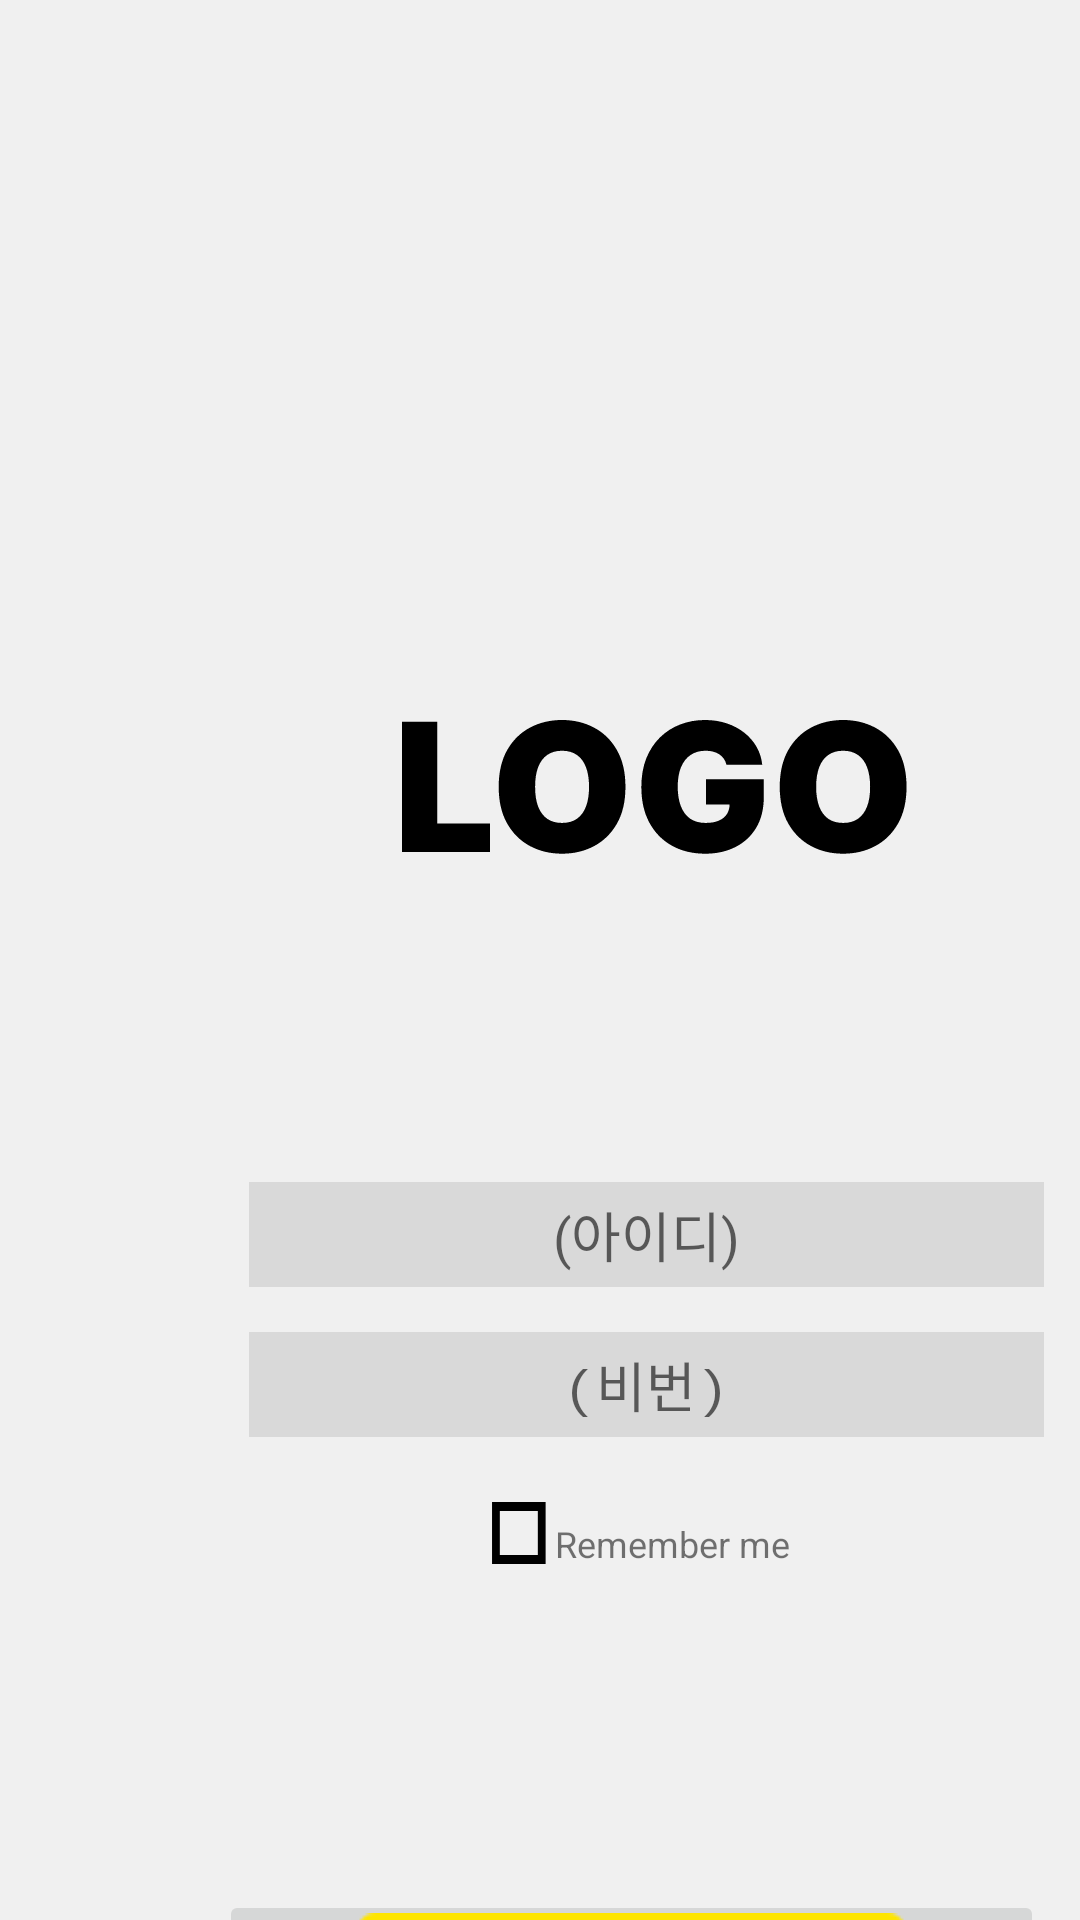

Android layout source for this screen:
<!-- AndroidManifest.xml: activity theme Theme.WAP_OR -->
<!-- res/layout/activity_login_test.xml -->
<?xml version="1.0" encoding="utf-8"?>
<androidx.constraintlayout.widget.ConstraintLayout
    xmlns:android="http://schemas.android.com/apk/res/android"
    xmlns:app="http://schemas.android.com/apk/res-auto"
    android:layout_width="match_parent"
    android:layout_height="match_parent"
    android:background="#f0f0f0"
    android:gravity="center"
    android:orientation="vertical"
    android:padding="0dp">

    
    <ImageView
        android:id="@+id/logoImage"
        android:layout_width="170dp"
        android:layout_height="71dp"
        android:layout_marginTop="227dp"
        android:layout_marginBottom="634dp"
        android:layout_marginStart="133dp"
        android:layout_marginEnd="127dp"
        android:contentDescription="App Logo"
        android:src="@drawable/logo"
        app:layout_constraintStart_toStartOf="parent"
        app:layout_constraintTop_toTopOf="parent" />

    
    <EditText
        android:id="@+id/editTextUsername"
        android:layout_width="265dp"
        android:layout_height="35dp"
        android:layout_marginTop="394dp"
        android:layout_marginBottom="503dp"
        android:layout_marginStart="83dp"
        android:layout_marginEnd="82dp"
        android:background="#D9D9D9"
        android:hint="(아이디)"
        android:gravity="center"
        app:layout_constraintStart_toStartOf="parent"
        app:layout_constraintTop_toTopOf="parent" />

    
    <EditText
        android:id="@+id/editTextPassword"
        android:layout_width="265dp"
        android:layout_height="35dp"
        app:layout_constraintTop_toBottomOf="@+id/editTextUsername"
        app:layout_constraintStart_toStartOf="@+id/editTextUsername"
        android:layout_marginTop="15dp"
        android:background="#D9D9D9"
        android:gravity="center"
        android:hint="(비번)"
        android:inputType="textPassword" />

    
    <LinearLayout
        android:id="@+id/linearLayout"
        android:layout_width="wrap_content"
        android:layout_height="wrap_content"
        android:layout_marginTop="499dp"
        android:layout_marginBottom="406dp"
        android:layout_marginStart="163dp"
        android:layout_marginEnd="162dp"

        android:orientation="horizontal"
        app:layout_constraintStart_toStartOf="parent"
        app:layout_constraintTop_toTopOf="parent">

        <CheckBox
            android:id="@+id/checkBoxRememberMe"
            android:layout_width="19dp"
            android:layout_height="24dp"
            android:background="@drawable/check_box"
            android:button="@null" />

        <TextView
            android:layout_width="88dp"
            android:layout_height="24dp"
            android:layout_marginTop="3dp"
            android:gravity="center_vertical"
            android:text=" Remember me"
            android:textSize="12sp" />
    </LinearLayout>
    
    <ImageButton
        android:id="@+id/kakaoLoginButton"
        android:layout_width="275dp"
        android:layout_height="60dp"
        android:layout_marginStart="73dp"
        android:layout_marginEnd="82dp"
        android:layout_marginTop="630dp"
        android:layout_marginBottom="242dp"
        android:src="@drawable/kakao_login_medium_narrow"
        app:layout_constraintStart_toStartOf="parent"
        app:layout_constraintTop_toTopOf="parent" />
    
    <Button
        android:id="@+id/loginButton"
        android:layout_width="265dp"
        android:layout_height="57dp"
        android:layout_marginStart="83dp"
        android:layout_marginEnd="82dp"
        android:layout_marginTop="797dp"
        android:layout_marginBottom="78dp"
        android:text="LOG IN"
        app:layout_constraintStart_toStartOf="parent"
        app:layout_constraintTop_toTopOf="parent" />

</androidx.constraintlayout.widget.ConstraintLayout>
<!-- resources referenced by this layout -->
<resources>
  <!-- drawable check_box (drawable) -->
  <vector xmlns:android="http://schemas.android.com/apk/res/android"
      android:width="12dp"
      android:height="11dp"
      android:viewportWidth="12"
      android:viewportHeight="11">
    <path
        android:pathData="M0.64,0.78H11.92V10.22H0.64V0.78ZM10.28,2.14H2.28V8.88H10.28V2.14Z"
        android:fillColor="#000000"/>
  </vector>
  <!-- drawable kakao_login_medium_narrow: png bitmap (drawable, 1618 bytes) -->
  <!-- drawable logo: vector/xml drawable (drawable, 3117 chars, omitted) -->
  <style name="Theme.WAP_OR" parent="android:Theme.Material.Light.NoActionBar" />
</resources>
